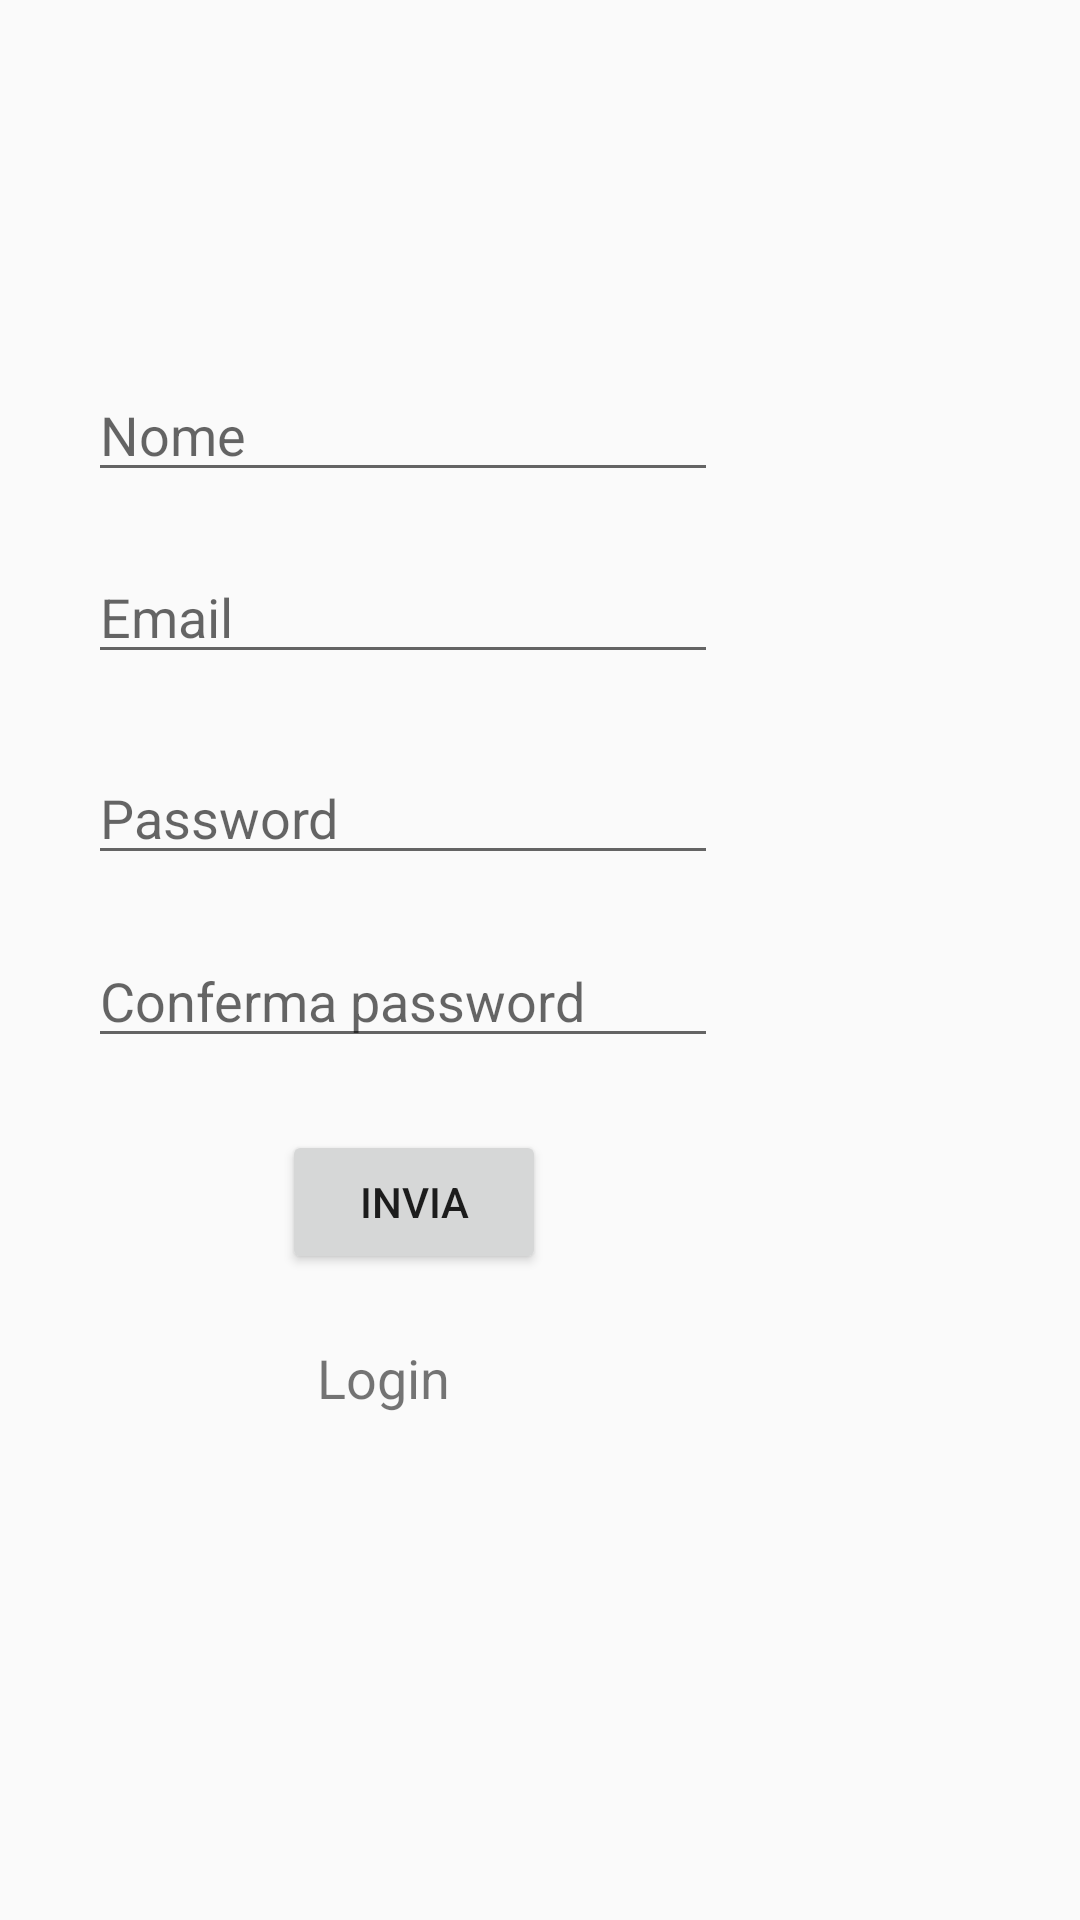

Here is an Android app screen rendered from its layout file. Give the layout XML and the strings, colors and styles it references.
<!-- AndroidManifest.xml: application theme Theme.AppCompat.Light.NoActionBar -->
<!-- res/layout/activity_register.xml -->
<?xml version="1.0" encoding="utf-8"?>
<androidx.constraintlayout.widget.ConstraintLayout xmlns:android="http://schemas.android.com/apk/res/android"
    xmlns:app="http://schemas.android.com/apk/res-auto"
    xmlns:tools="http://schemas.android.com/tools"
    android:id="@+id/te_login"
    android:layout_width="match_parent"
    android:layout_height="match_parent"
    tools:context=".RegisterActivity"
    tools:ignore="DuplicateIds">

    <EditText
        android:id="@+id/et_nome"
        android:layout_width="wrap_content"
        android:layout_height="wrap_content"
        android:ems="10"
        android:hint="Nome"
        android:inputType="textPersonName"
        android:visibility="visible"
        app:layout_constraintBottom_toTopOf="@+id/et_email"
        app:layout_constraintEnd_toEndOf="parent"
        app:layout_constraintHorizontal_bias="0.196"
        app:layout_constraintStart_toStartOf="parent"
        app:layout_constraintTop_toTopOf="parent"
        app:layout_constraintVertical_bias="0.864" />

    <EditText
        android:id="@+id/et_email"
        android:layout_width="wrap_content"
        android:layout_height="wrap_content"
        android:ems="10"
        android:hint="Email"
        android:inputType="textPersonName"
        app:layout_constraintBottom_toTopOf="@+id/et_password"
        app:layout_constraintEnd_toEndOf="parent"
        app:layout_constraintHorizontal_bias="0.196"
        app:layout_constraintStart_toStartOf="parent"
        app:layout_constraintTop_toTopOf="parent"
        app:layout_constraintVertical_bias="0.877" />

    <EditText
        android:id="@+id/et_password"
        android:layout_width="wrap_content"
        android:layout_height="wrap_content"
        android:ems="10"
        android:hint="Password"
        android:inputType="textPersonName"
        app:layout_constraintBottom_toTopOf="@+id/et_confermaPassword"
        app:layout_constraintEnd_toEndOf="parent"
        app:layout_constraintHorizontal_bias="0.196"
        app:layout_constraintStart_toStartOf="parent"
        app:layout_constraintTop_toTopOf="parent"
        app:layout_constraintVertical_bias="0.927" />

    <EditText
        android:id="@+id/et_confermaPassword"
        android:layout_width="wrap_content"
        android:layout_height="wrap_content"
        android:ems="10"
        android:hint="Conferma password"
        android:inputType="textPersonName"
        app:layout_constraintBottom_toTopOf="@+id/button"
        app:layout_constraintEnd_toEndOf="parent"
        app:layout_constraintHorizontal_bias="0.196"
        app:layout_constraintStart_toStartOf="parent"
        app:layout_constraintTop_toTopOf="parent"
        app:layout_constraintVertical_bias="0.928" />

    <Button
        android:id="@+id/button"
        android:layout_width="wrap_content"
        android:layout_height="wrap_content"
        android:nestedScrollingEnabled="true"
        android:onClick="registrati"
        android:text="Invia"
        app:layout_constraintBottom_toBottomOf="parent"
        app:layout_constraintEnd_toEndOf="parent"
        app:layout_constraintHorizontal_bias="0.346"
        app:layout_constraintStart_toStartOf="parent"
        app:layout_constraintTop_toTopOf="parent"
        app:layout_constraintVertical_bias="0.636"
        tools:ignore="OnClick" />

    <TextView
        android:id="@+id/te_login"
        android:layout_width="63dp"
        android:layout_height="32dp"
        android:onClick="login"
        android:text="Login"
        android:textSize="18sp"
        app:layout_constraintBottom_toBottomOf="parent"
        app:layout_constraintEnd_toEndOf="parent"
        app:layout_constraintHorizontal_bias="0.356"
        app:layout_constraintStart_toStartOf="parent"
        app:layout_constraintTop_toTopOf="parent"
        app:layout_constraintVertical_bias="0.735" />

    <ImageView
        android:id="@+id/ivUploadImage"
        android:layout_width="109dp"
        android:layout_height="97dp"
        android:clickable="true"
        app:layout_constraintBottom_toBottomOf="parent"
        app:layout_constraintEnd_toEndOf="parent"
        app:layout_constraintHorizontal_bias="0.91"
        app:layout_constraintStart_toStartOf="parent"
        app:layout_constraintTop_toTopOf="parent"
        app:layout_constraintVertical_bias="0.236"
        app:srcCompat="@drawable/images" />

</androidx.constraintlayout.widget.ConstraintLayout>
<!-- resources referenced by this layout -->
<resources>

</resources>
